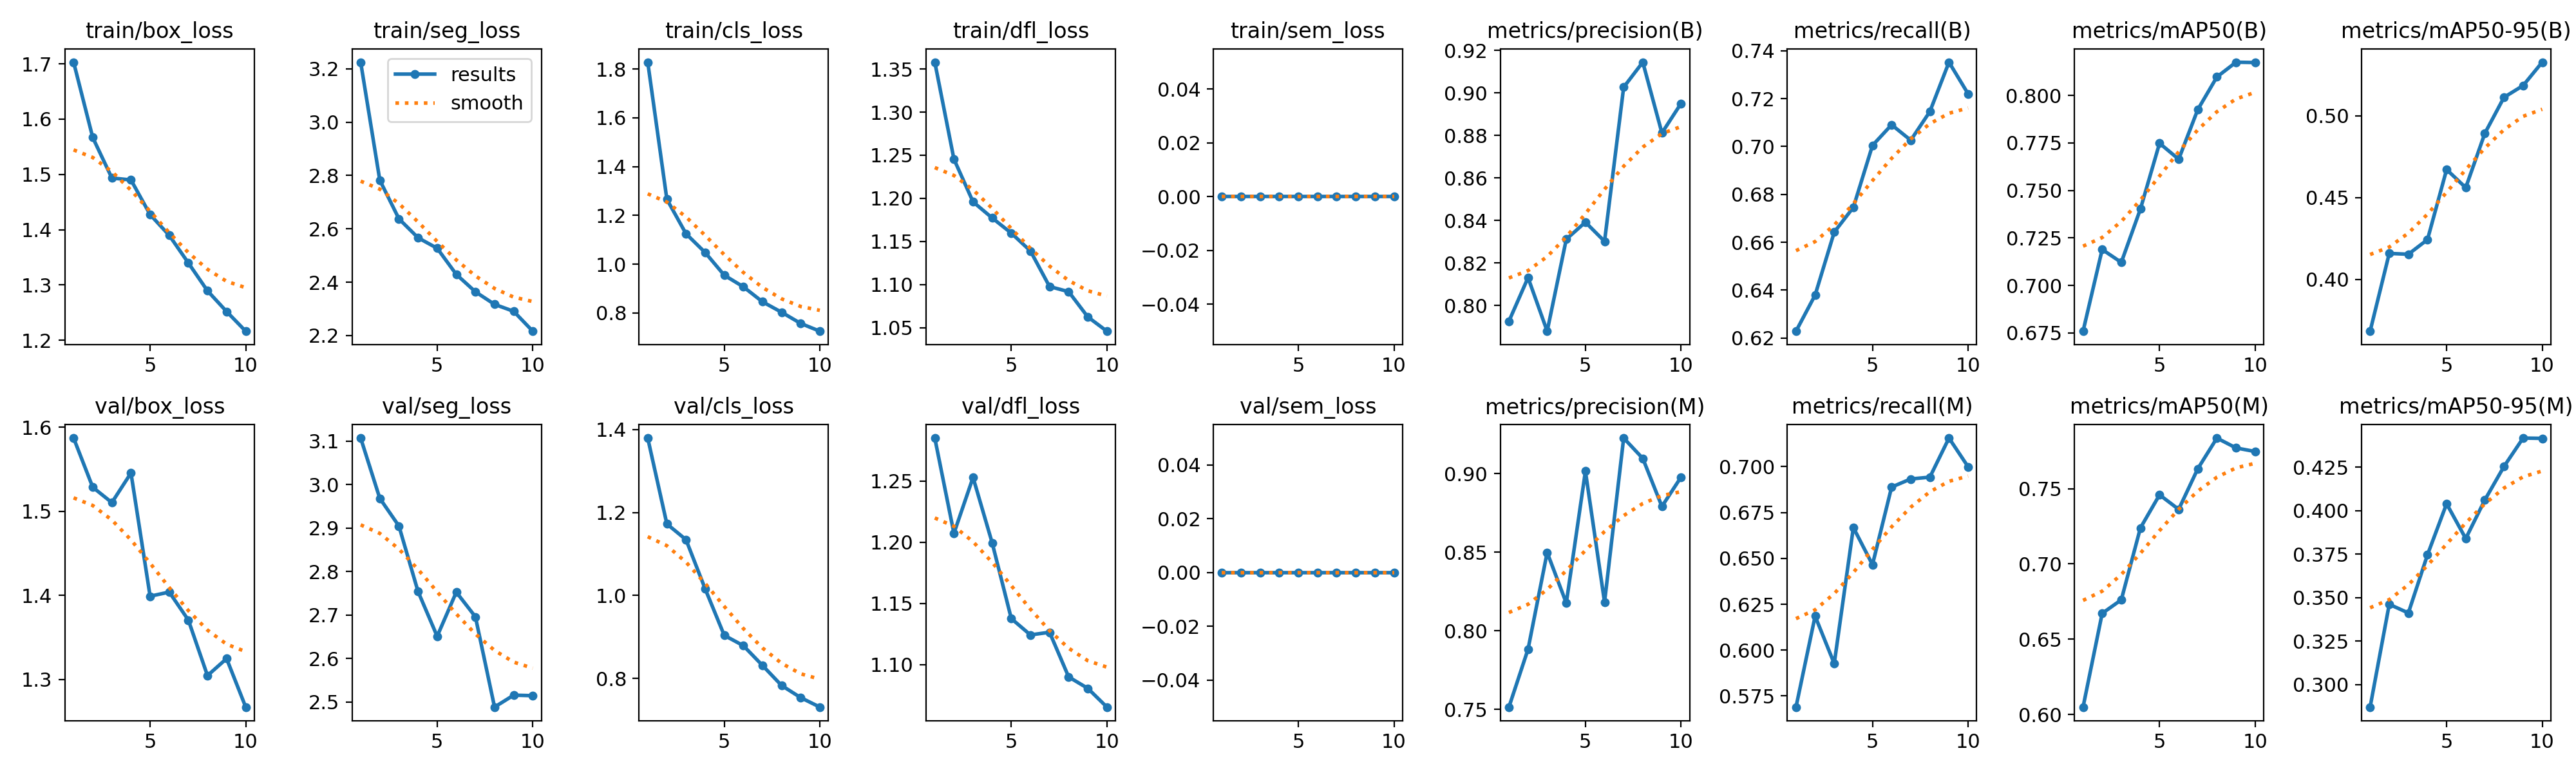

The file beside this chart, header and first rows:
epoch, time, train/box_loss, train/seg_loss, train/cls_loss, train/dfl_loss, train/sem_loss, metrics/precision(B), metrics/recall(B), metrics/mAP50(B), metrics/mAP50-95(B), metrics/precision(M), metrics/recall(M), metrics/mAP50(M), metrics/mAP50-95(M), val/box_loss, val/seg_loss, val/cls_loss, val/dfl_loss, val/sem_loss, lr/pg0, lr/pg1, lr/pg2
1, 216.8, 1.703, 3.225, 1.828, 1.358, 0, 0.7925, 0.6228, 0.6759, 0.3683, 0.7515, 0.569, 0.605, 0.2871, 1.587, 3.107, 1.379, 1.285, 0, 0.0006653, 0.0006653, 0.0006653
2, 419.6, 1.567, 2.783, 1.266, 1.246, 0, 0.8131, 0.6379, 0.7189, 0.4158, 0.7883, 0.6185, 0.6672, 0.3462, 1.529, 2.968, 1.172, 1.207, 0, 0.0012, 0.0012, 0.0012
3, 617.8, 1.493, 2.638, 1.125, 1.196, 0, 0.7878, 0.6642, 0.7122, 0.4153, 0.8498, 0.5927, 0.6762, 0.3412, 1.51, 2.905, 1.135, 1.253, 0, 0.001603, 0.001603, 0.001603
4, 818.8, 1.49, 2.567, 1.048, 1.177, 0, 0.8312, 0.6746, 0.7402, 0.4242, 0.8176, 0.6668, 0.7239, 0.3746, 1.546, 2.754, 1.016, 1.2, 0, 0.001406, 0.001406, 0.001406
5, 1025, 1.427, 2.527, 0.9547, 1.16, 0, 0.8392, 0.7004, 0.7749, 0.4671, 0.9015, 0.6465, 0.7459, 0.404, 1.399, 2.651, 0.9041, 1.138, 0, 0.001208, 0.001208, 0.001208
6, 1220, 1.39, 2.429, 0.9072, 1.139, 0, 0.8301, 0.709, 0.7664, 0.456, 0.8182, 0.6888, 0.7362, 0.384, 1.404, 2.753, 0.8792, 1.124, 0, 0.00101, 0.00101, 0.00101
7, 1413, 1.34, 2.364, 0.8458, 1.098, 0, 0.9027, 0.7026, 0.7926, 0.4892, 0.9226, 0.6933, 0.7632, 0.4062, 1.371, 2.696, 0.8315, 1.127, 0, 0.000812, 0.000812, 0.000812
8, 1608, 1.289, 2.317, 0.8029, 1.092, 0, 0.9145, 0.7146, 0.8097, 0.5112, 0.9096, 0.6942, 0.7835, 0.4254, 1.305, 2.488, 0.7832, 1.09, 0, 0.000614, 0.000614, 0.000614
9, 1805, 1.252, 2.291, 0.757, 1.063, 0, 0.8812, 0.7352, 0.8175, 0.5184, 0.8791, 0.7155, 0.777, 0.4418, 1.325, 2.516, 0.7539, 1.081, 0, 0.000416, 0.000416, 0.000416
10, 2005, 1.216, 2.216, 0.7252, 1.046, 0, 0.8951, 0.722, 0.8173, 0.5327, 0.8977, 0.6999, 0.7746, 0.4416, 1.267, 2.514, 0.7312, 1.065, 0, 0.000218, 0.000218, 0.000218
